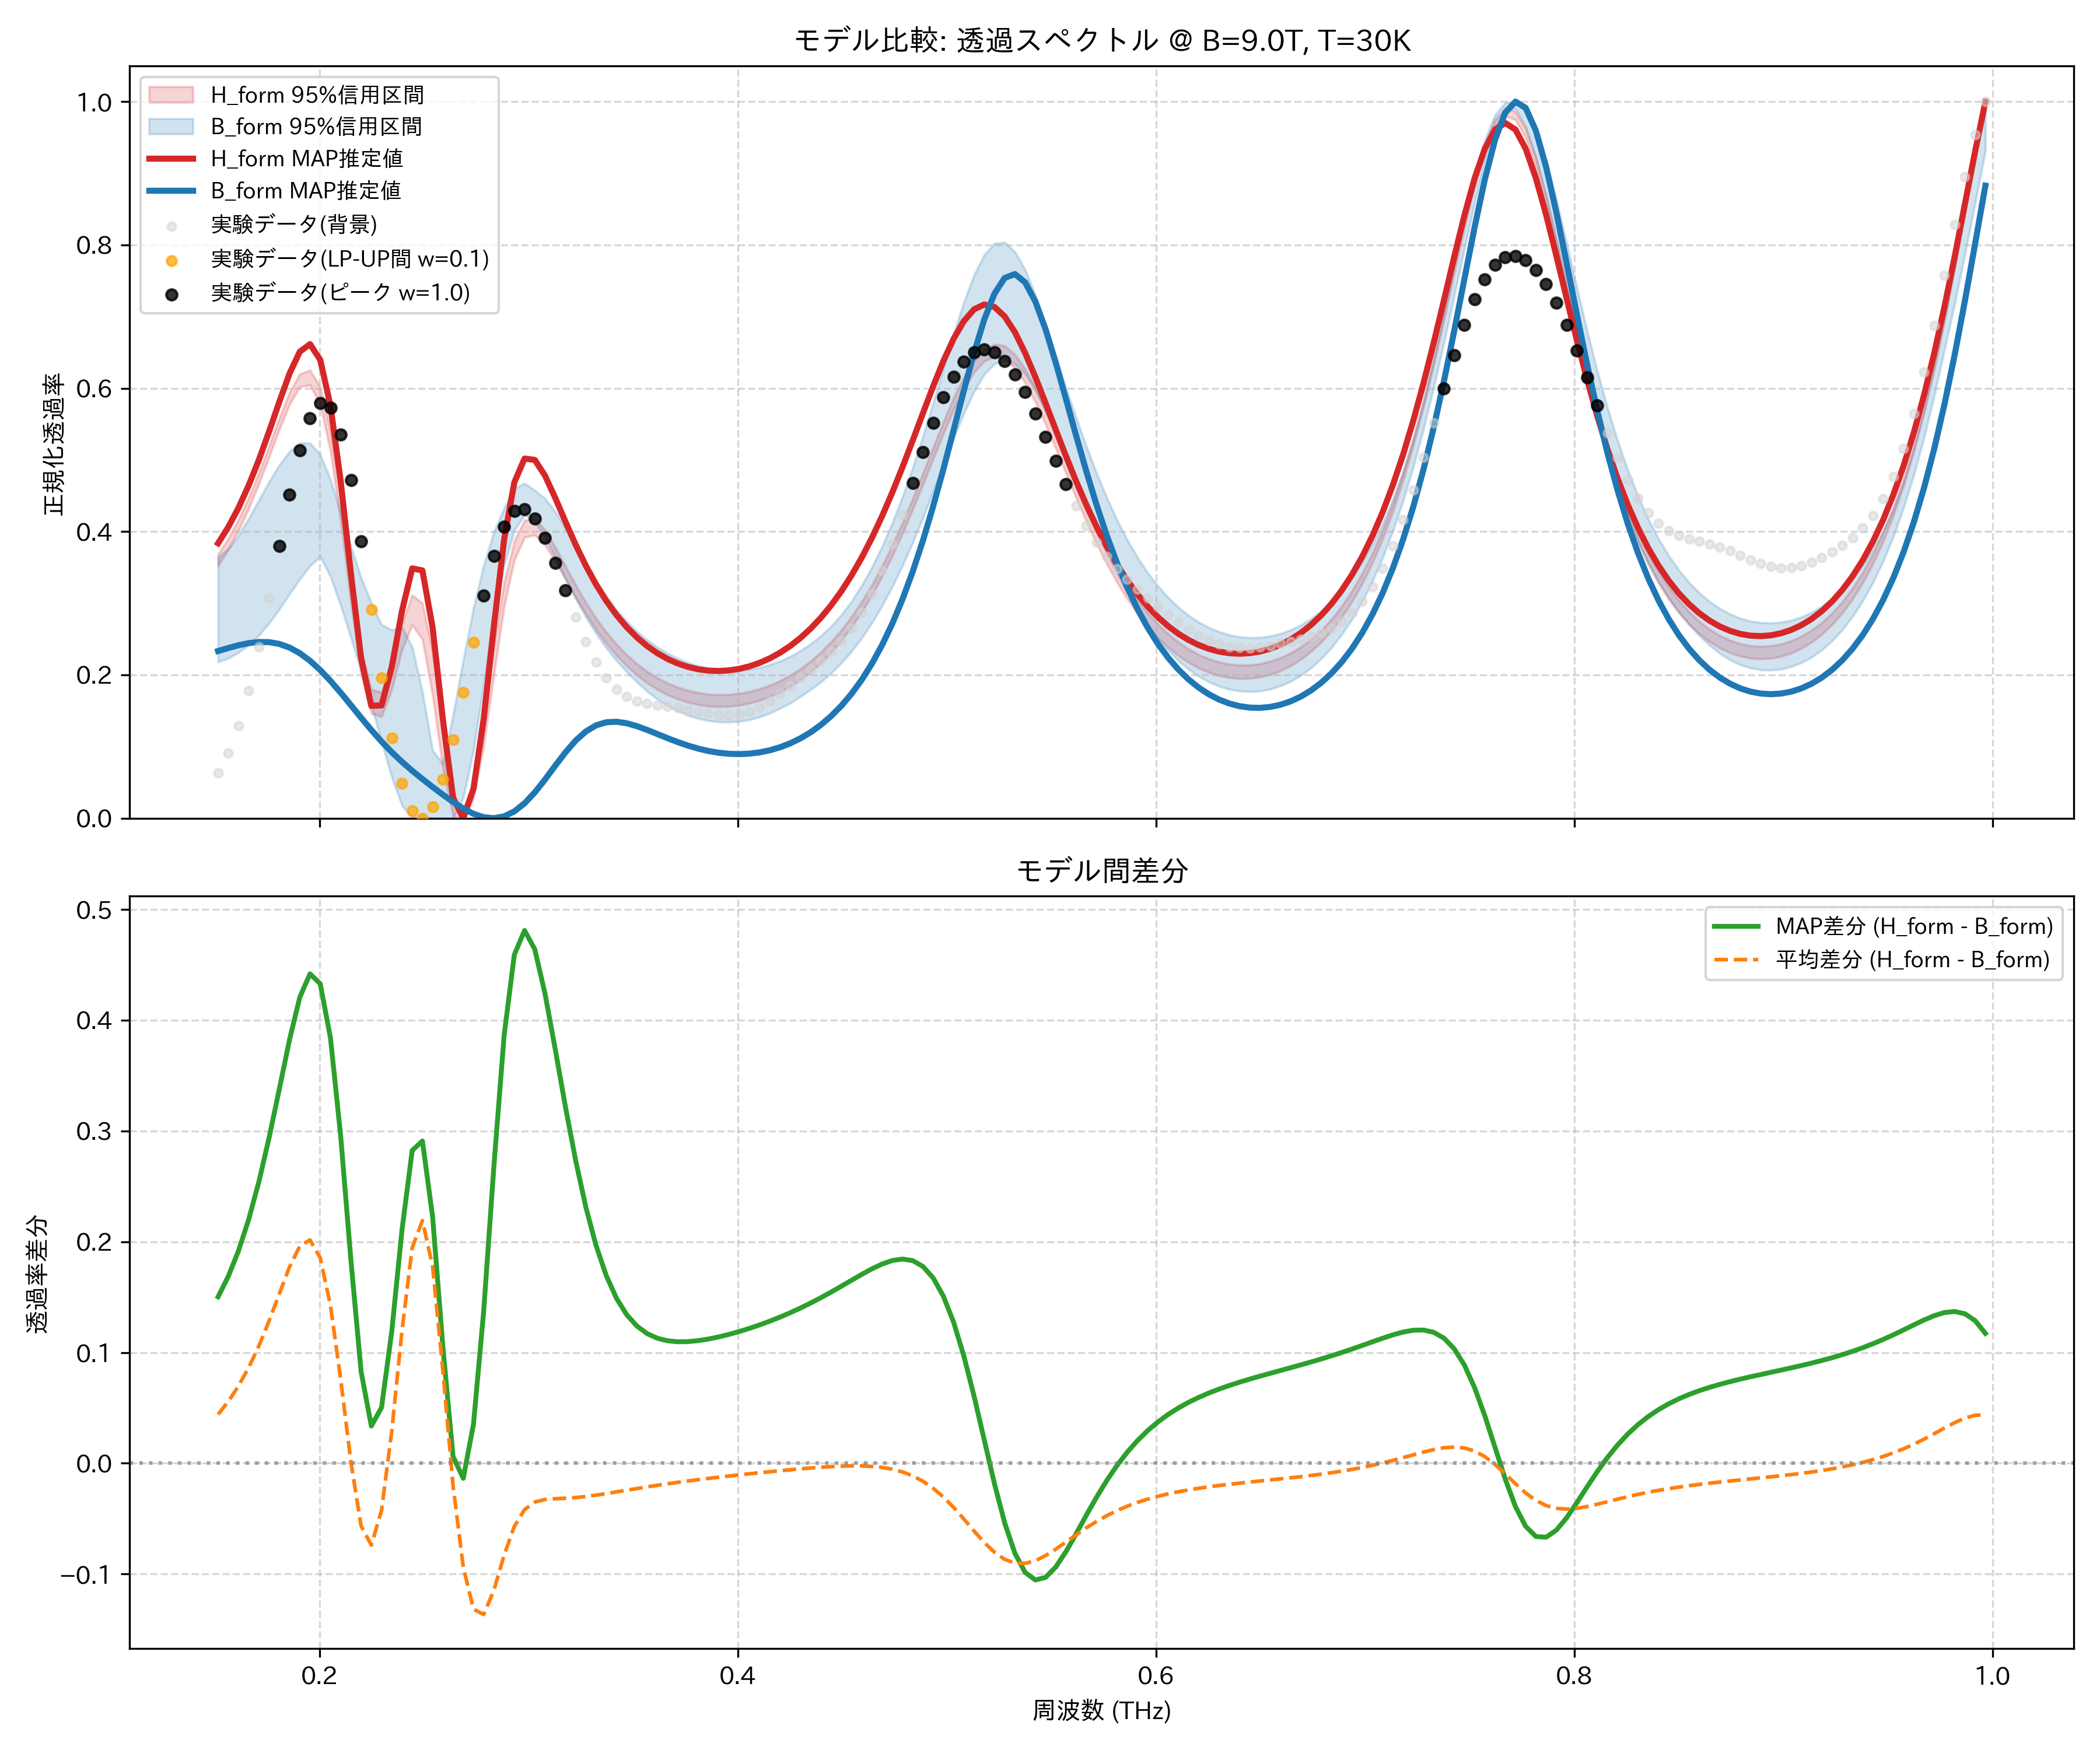

The data file committed next to this chart (first rows):
frequency_thz, H_form_mean, H_form_map, H_form_lower_95, H_form_upper_95, B_form_mean, B_form_map, B_form_lower_95, B_form_upper_95, observed_normalized
0.1514, 0.3605, 0.3837, 0.3522, 0.3684, 0.3164, 0.2333, 0.218, 0.3642, 0.06352
0.1563, 0.3831, 0.4064, 0.3748, 0.3906, 0.3272, 0.2376, 0.2232, 0.3762, 0.09073
0.1612, 0.4097, 0.4333, 0.4015, 0.4172, 0.3398, 0.2414, 0.2313, 0.3946, 0.1288
0.1661, 0.4404, 0.4647, 0.4323, 0.4477, 0.3538, 0.2444, 0.2417, 0.4185, 0.1783
0.171, 0.4749, 0.5004, 0.4669, 0.4826, 0.3688, 0.246, 0.2555, 0.4441, 0.2387
0.1759, 0.5124, 0.54, 0.5045, 0.5202, 0.3837, 0.2457, 0.2722, 0.4697, 0.3075
0.1808, 0.5507, 0.5814, 0.5427, 0.559, 0.3974, 0.2432, 0.2918, 0.4932, 0.3803
0.1856, 0.5857, 0.6208, 0.5775, 0.5946, 0.4083, 0.2381, 0.313, 0.5119, 0.4512
0.1905, 0.6104, 0.6511, 0.6019, 0.62, 0.4143, 0.2302, 0.3337, 0.5239, 0.513
0.1954, 0.615, 0.6616, 0.6045, 0.6255, 0.4134, 0.2197, 0.3523, 0.5236, 0.5581
0.2003, 0.5892, 0.6396, 0.5773, 0.6015, 0.4037, 0.2067, 0.3649, 0.5074, 0.5796
0.2052, 0.5265, 0.5757, 0.5118, 0.5415, 0.3842, 0.1917, 0.3372, 0.4727, 0.5726
0.2101, 0.4305, 0.4706, 0.4139, 0.4459, 0.3546, 0.1752, 0.2969, 0.4258, 0.5357
0.2149, 0.318, 0.3413, 0.3014, 0.3347, 0.3168, 0.1578, 0.252, 0.3791, 0.4715
0.2198, 0.2183, 0.2231, 0.2013, 0.236, 0.2749, 0.1403, 0.2054, 0.3356, 0.3867
0.2247, 0.1611, 0.1568, 0.1464, 0.1798, 0.235, 0.1232, 0.1579, 0.3, 0.2912
0.2296, 0.1575, 0.1574, 0.1417, 0.1757, 0.1999, 0.107, 0.1068, 0.2703, 0.1961
0.2345, 0.1963, 0.2111, 0.1793, 0.2161, 0.1671, 0.09219, 0.05728, 0.2628, 0.1124
0.2394, 0.2525, 0.2892, 0.235, 0.2725, 0.1328, 0.07868, 0.01762, 0.2666, 0.0487
0.2443, 0.2908, 0.3487, 0.2699, 0.3113, 0.09627, 0.0663, 0.0, 0.239, 0.01056
0.2491, 0.2796, 0.3457, 0.2497, 0.3003, 0.06043, 0.05472, 0.002207, 0.1762, 0.0
0.254, 0.211, 0.266, 0.1711, 0.2326, 0.03323, 0.04363, 0.0, 0.09474, 0.01581
0.2589, 0.1097, 0.1384, 0.06999, 0.1288, 0.02556, 0.03289, 0.0, 0.07597, 0.05427
0.2638, 0.02519, 0.02883, 0.002937, 0.03513, 0.04546, 0.02271, 0.0, 0.1439, 0.1098
0.2687, 3.537130123905732e-05, 0.0, 0.0, 0.0, 0.09372, 0.01357, 0.02883, 0.2207, 0.1759
0.2736, 0.0334, 0.04142, 0.02673, 0.05106, 0.1651, 0.006196, 0.09436, 0.2933, 0.2453
0.2785, 0.1122, 0.1388, 0.1004, 0.1407, 0.2487, 0.001411, 0.1865, 0.353, 0.3109
0.2833, 0.2147, 0.2683, 0.2005, 0.2421, 0.3292, 0.0, 0.2803, 0.3996, 0.3663
0.2882, 0.3098, 0.3889, 0.2952, 0.3295, 0.3927, 0.002591, 0.3528, 0.4328, 0.4064
0.2931, 0.3746, 0.4687, 0.3603, 0.3871, 0.4316, 0.009541, 0.4018, 0.4603, 0.4283
0.298, 0.4043, 0.5019, 0.3919, 0.4159, 0.4461, 0.02084, 0.4235, 0.4673, 0.4315
0.3029, 0.4066, 0.5001, 0.3952, 0.4178, 0.4416, 0.036, 0.414, 0.4576, 0.4178
0.3078, 0.392, 0.4781, 0.3813, 0.4024, 0.4247, 0.05397, 0.3917, 0.4462, 0.3911
0.3127, 0.3691, 0.4471, 0.3586, 0.3784, 0.4011, 0.07323, 0.3639, 0.4279, 0.3562
0.3175, 0.3433, 0.4139, 0.3336, 0.3518, 0.3748, 0.09193, 0.3345, 0.4048, 0.3179
0.3224, 0.3175, 0.3818, 0.3083, 0.3256, 0.3484, 0.1083, 0.3064, 0.3799, 0.2803
0.3273, 0.2933, 0.3523, 0.2848, 0.3011, 0.3233, 0.1211, 0.2808, 0.355, 0.2464
0.3322, 0.2714, 0.3262, 0.2629, 0.2789, 0.3002, 0.1296, 0.2579, 0.3316, 0.218
0.3371, 0.252, 0.3033, 0.2439, 0.2596, 0.2793, 0.1339, 0.2376, 0.3101, 0.1959
0.342, 0.235, 0.2836, 0.227, 0.2428, 0.2608, 0.1346, 0.2198, 0.2909, 0.18
0.3468, 0.2203, 0.2667, 0.2124, 0.228, 0.2446, 0.1325, 0.2043, 0.2747, 0.1695
0.3517, 0.2077, 0.2523, 0.1995, 0.2155, 0.2304, 0.1284, 0.1899, 0.2605, 0.1632
0.3566, 0.197, 0.2403, 0.1887, 0.2048, 0.2183, 0.1232, 0.1771, 0.2487, 0.1597
0.3615, 0.188, 0.2304, 0.1796, 0.1959, 0.2079, 0.1175, 0.1661, 0.2386, 0.1577
0.3664, 0.1807, 0.2223, 0.1721, 0.1886, 0.1992, 0.1117, 0.1569, 0.2301, 0.156
0.3713, 0.1748, 0.2159, 0.1662, 0.1828, 0.192, 0.1062, 0.1495, 0.2229, 0.154
0.3762, 0.1703, 0.2112, 0.1616, 0.1784, 0.1862, 0.1013, 0.1436, 0.2171, 0.1515
0.381, 0.1671, 0.2079, 0.1584, 0.1752, 0.1818, 0.09713, 0.1391, 0.2126, 0.1486
0.3859, 0.165, 0.206, 0.1564, 0.1732, 0.1787, 0.09379, 0.1361, 0.2093, 0.1459
0.3908, 0.1642, 0.2055, 0.1556, 0.1724, 0.1768, 0.09137, 0.1344, 0.2072, 0.1439
0.3957, 0.1645, 0.2063, 0.156, 0.1727, 0.176, 0.08992, 0.1341, 0.2062, 0.1435
0.4006, 0.166, 0.2084, 0.1575, 0.1741, 0.1765, 0.08949, 0.1351, 0.2064, 0.145
0.4055, 0.1687, 0.2119, 0.1603, 0.1767, 0.1781, 0.09013, 0.1374, 0.2078, 0.1488
0.4104, 0.1725, 0.2168, 0.1642, 0.1805, 0.181, 0.09187, 0.1412, 0.2104, 0.1551
0.4152, 0.1776, 0.2231, 0.1694, 0.1855, 0.1852, 0.0948, 0.1466, 0.2142, 0.1635
0.4201, 0.1839, 0.2309, 0.176, 0.1918, 0.1906, 0.09896, 0.1533, 0.2193, 0.1735
0.425, 0.1917, 0.2404, 0.1838, 0.1994, 0.1975, 0.1045, 0.1604, 0.2258, 0.1846
0.4299, 0.2009, 0.2515, 0.1932, 0.2085, 0.206, 0.1114, 0.17, 0.2337, 0.1961
0.4348, 0.2118, 0.2646, 0.204, 0.2193, 0.2161, 0.1199, 0.1793, 0.2433, 0.2079
0.4397, 0.2244, 0.2797, 0.2166, 0.2318, 0.228, 0.1302, 0.19, 0.2546, 0.2199
... 114 more rows
